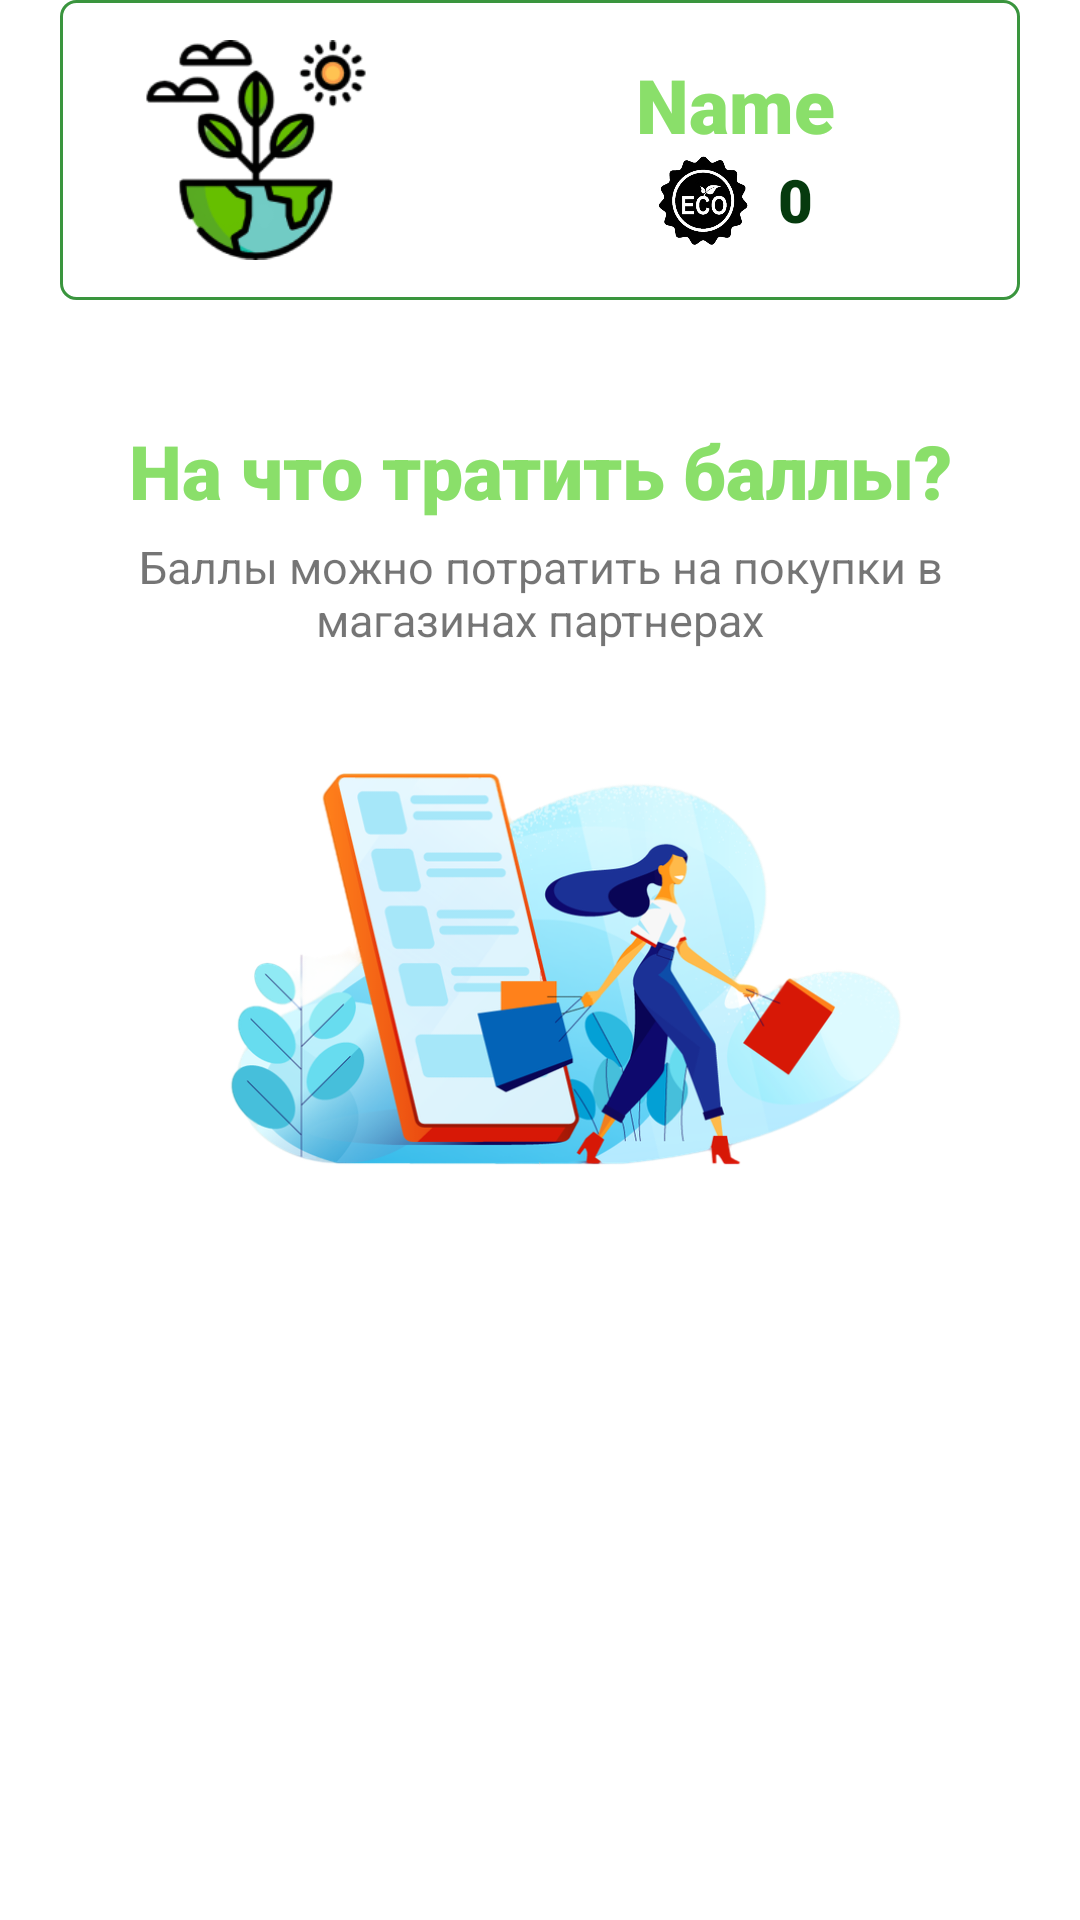

Write the Android layout XML for this screen, with the resource values it uses.
<!-- AndroidManifest.xml: application theme Theme.EcoApp -->
<!-- res/layout/fragment_notifications.xml -->
<?xml version="1.0" encoding="utf-8"?>
<androidx.constraintlayout.widget.ConstraintLayout xmlns:android="http://schemas.android.com/apk/res/android"
    xmlns:app="http://schemas.android.com/apk/res-auto"
    xmlns:tools="http://schemas.android.com/tools"
    android:layout_width="match_parent"
    android:layout_height="match_parent"
    tools:context=".ui.profile.NotificationsFragment">

    <LinearLayout
        android:id="@+id/linearLayout"
        android:layout_width="match_parent"
        android:layout_height="wrap_content"
        android:orientation="vertical"
        android:weightSum="180"
        android:layout_marginStart="20dp"
        android:layout_marginEnd="20dp"
        tools:layout_editor_absoluteX="25dp"
        tools:ignore="MissingConstraints">

        <LinearLayout
            android:layout_width="match_parent"
            android:layout_height="wrap_content"
            android:layout_weight="1"
            android:background="@drawable/background_advice"
            android:orientation="horizontal"
            android:weightSum="5">

            <ImageView
                android:layout_width="100dp"
                android:layout_height="100dp"
                android:layout_weight="1"
                android:src="@drawable/planet_img" />

            <LinearLayout
                android:layout_width="wrap_content"
                android:layout_height="wrap_content"
                android:layout_gravity="center_vertical"
                android:layout_weight="4"
                android:orientation="vertical">

                <TextView
                    android:id="@+id/name"
                    android:layout_width="wrap_content"
                    android:layout_height="wrap_content"
                    android:layout_gravity="center"
                    android:fontFamily="sans-serif-black"
                    android:text="Name"
                    android:textColor="@color/PrimaryColorGreen"
                    android:textSize="25sp" />

                <LinearLayout
                    android:layout_width="wrap_content"
                    android:layout_height="wrap_content"
                    android:layout_gravity="center"

                    android:orientation="horizontal">

                    <ImageView
                        android:layout_width="30dp"
                        android:layout_height="30dp"
                        android:layout_gravity="center"
                        android:src="@drawable/ic_coin" />

                    <TextView
                        android:id="@+id/coins_profile"
                        android:layout_width="wrap_content"
                        android:layout_height="wrap_content"
                        android:layout_gravity="center"
                        android:layout_marginStart="10dp"

                        android:fontFamily="sans-serif-black"
                        android:text="0"
                        android:textColor="@color/green"
                        android:textSize="20sp" />

                </LinearLayout>
            </LinearLayout>

        </LinearLayout>

        <TextView
            android:layout_width="match_parent"
            android:gravity="center"
            android:layout_height="wrap_content"
            android:layout_marginTop="40dp"
            android:fontFamily="sans-serif-black"
            android:text="На что тратить баллы?"
            android:textColor="@color/PrimaryColorGreen"
            android:textSize="25sp" />

        <TextView
            android:layout_width="match_parent"
            android:layout_height="wrap_content"
            android:gravity="center"
            android:layout_marginTop="5dp"
            android:text="Баллы можно потратить на покупки в магазинах партнерах"
            android:textSize="15sp" />

    </LinearLayout>

    <ImageView
        android:layout_width="wrap_content"
        android:layout_height="0dp"
        android:src="@drawable/shopping"
        app:layout_constraintBottom_toTopOf="@+id/guideline4"
        app:layout_constraintTop_toTopOf="@+id/guideline5"
        tools:ignore="MissingConstraints" />

    <androidx.constraintlayout.widget.Guideline
        android:layout_width="wrap_content"
        android:layout_height="wrap_content"
        app:layout_constraintGuide_percent="1.85" />

    <androidx.constraintlayout.widget.Guideline
        android:id="@+id/guideline4"
        android:layout_width="wrap_content"
        android:layout_height="wrap_content"
        android:orientation="horizontal"
        app:layout_constraintGuide_percent="0.65" />

    <androidx.constraintlayout.widget.Guideline
        android:id="@+id/guideline5"
        android:layout_width="wrap_content"
        android:layout_height="wrap_content"
        android:orientation="horizontal"
        app:layout_constraintGuide_percent="0.35" />

</androidx.constraintlayout.widget.ConstraintLayout>
<!-- resources referenced by this layout -->
<resources>
  <color name="PrimaryColorGreen">#8ADF6A</color>
  <color name="green">#063A0E</color>
  <!-- drawable background_advice (drawable) -->
  <?xml version="1.0" encoding="utf-8"?>
  <selector xmlns:android="http://schemas.android.com/apk/res/android">
  <item android:state_pressed="true">
      <shape android:shape="rectangle">
          <corners android:radius="5dp"/>
          <solid android:color="@color/PrimaryColorGreen"/>
      </shape>
  </item>
      <item>
          <shape android:shape="rectangle">
              <corners android:radius="5dp"/>
              <stroke android:color="@color/Status"
                  android:width="1dp"/>
              <solid android:color="@color/background"/>
          </shape>
      </item>
  </selector>
  <!-- drawable ic_coin: webp bitmap (drawable, 36474 bytes) -->
  <!-- drawable planet_img: png bitmap (drawable, 17555 bytes) -->
  <!-- drawable shopping: png bitmap (drawable, 178515 bytes) -->
  <style name="Theme.EcoApp" parent="Theme.MaterialComponents.Light.NoActionBar">
          
          <item name="colorPrimary">@color/Status</item>
          <item name="colorPrimaryVariant">@color/Status</item>
          <item name="colorOnPrimary">@color/Status</item>
          <item name="android:windowAnimationStyle">@null</item>
          
          <item name="colorSecondary">@color/teal_200</item>
          <item name="colorSecondaryVariant">@color/teal_700</item>
          <item name="colorOnSecondary">@color/black</item>
          
          <item name="android:statusBarColor">?attr/colorPrimaryVariant</item>
          
      </style>
  <color name="Status">#3A953E</color>
  <color name="background">#FFFFFFFF</color>
  <color name="teal_200">#FF03DAC5</color>
  <color name="teal_700">#FF018786</color>
  <color name="black">#FF000000</color>
</resources>
